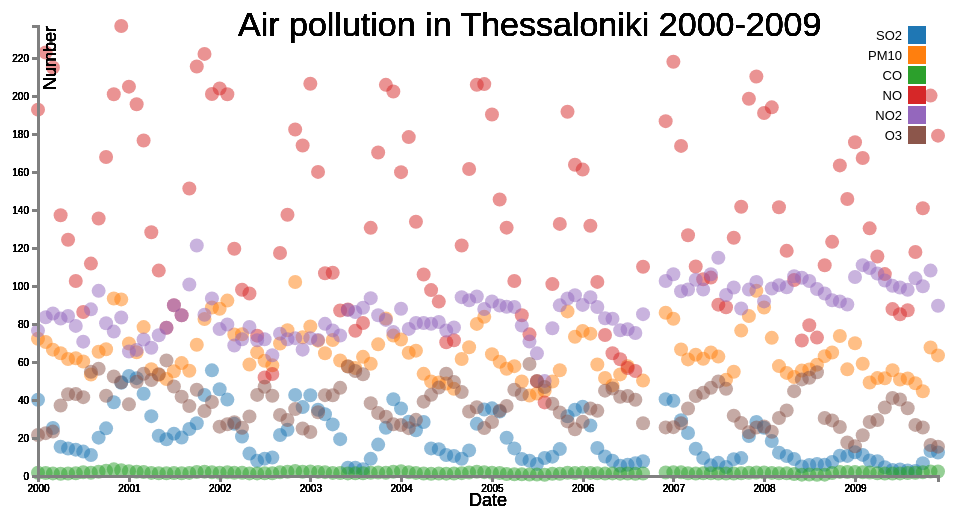
D3 v4 page, settled after 360 driven frames (6 s of simulated time); the page loaded 1 data file(s).

     
      
      //Simfona me to paradeigma: D3 Sccatterplot Example
      //this is a DOM element
      
      var margin = {top: 20, right: 20, bottom: 30, left: 40},
          width = 960 - margin.left - margin.right,
          height = 500 - margin.top - margin.bottom;
    
      var svg =  d3.select('body')
                   .append('svg')
                   .attr('width', width + margin.left + margin.right)
                    .attr('height', height + margin.top + margin.bottom)
                    .append('g')
                    .attr('transform', 'translate (' + margin.left + ' , ' + margin.top + ')');    

      

      // add the tooltip area to the webpage
      var tooltip = d3.select("body").append("div")
                      .attr("class", "tooltip")
                      .style("opacity", 0);
     

      var parseDate = d3.timeParse('%d-%m-%Y');
     
      //set fill color
      var  color =  d3.scaleOrdinal(d3.schemeCategory10);





         // load the data
      d3.json('dataMonthly.json', function(data){
          
           data.forEach(function(d){
            d.date = parseDate(d.Date);
            d.number = +d.Number;      
          });
 

 var xValue = function(d) {return d;},
          xScale = d3.scaleTime().range([0, width]),
          xAxis = d3.axisBottom(xScale).ticks(9).tickFormat(d3.timeFormat('%Y') );

         

      // setup y
      var yValue = function(d) {return d;},
          yScale = d3.scaleLinear().range([height, 0]),
          yAxis = d3.axisLeft(yScale).ticks(10);

            xScale.domain(d3.extent(data, function(d) { return d.date; }));
            yScale.domain([0, d3.max(data, function(d) { return d.number;})]);

       
var line = d3.line()
              .x(function(d) { return xScale(d.date); })               // set the x values for the line generator
              .y(function(d) { return yScale(d.number); })            // set the y values for the line generator 
              .curve(d3.curveMonotoneX); //

  

   var nested_data = d3.nest()
                 .key(function(d) {return d.Type})
                      .entries(data);
                      console.log(nested_data) ;
        
      
   nested_data.forEach(function(d) {


     svg.append("path")
               .attr("class", "line")
              .attr("transform", "translate(0,0)")
             .style("stroke-width", 3)
               .style("stroke", function() { 
                return d.color = color(d.key); })
              .style("fill", "none")
               .attr("d", line(d.values))
               .style("opacity", 0)
               .on("mouseover", function(d){
                d3.select(this).transition().duration(100).style("opacity", 1)
               })
               .on("mouseout", function(d) {
                d3.select(this).transition().duration(100).style("opacity",0)
               });
             
              
         

     var legend = svg.selectAll(".legend")
                     .data(color.domain())
                     .enter().append("g")
                     .attr("class", "legend")
                    .attr("transform", function(d, i) { return "translate(0," + i * 20 + ")"; });

               // draw legend colored rectangles
      legend.append("rect")
            .attr("x", width -30)
            .attr("width", 18)
            .attr("height", 18)
            .style("fill", color); 

            // draw legend text
           
        svg.append('text')             
        .attr('transform', `rotate(0)`)
        .attr('x', width - 700)
        .attr('y', height - 440)
        .attr('id', 'title')
        .style("font-size", "34px")
        .text('Air pollution in Thessaloniki 2000-2009');

           // x axis
    svg.append('g')
          .attr('class', 'x axis')
          .attr('transform', 'translate(0,' + height + ')')
          .call(xAxis);

         svg.append('text')             
           .attr('transform',  "translate(" + (width/2) + " ," + 
                         (height+margin.bottom) + ")")
            .style('text-anchor', 'middle')
            .style("font-size", "28px")
            .style("font-size", "18px")
            .text('Date');
     
      svg.append('g')
           .attr('class', 'y axis')
           .call(yAxis);

      svg.append('text')
            .attr('class', 'label')
            .attr('transform', 'rotate(-90)')
            .attr('y', 0)
            .attr('dy', '1em')
            .style('text-anchor', 'end')
            .style("font-size", "18px")
            .text('Number');    
         
     
  svg.selectAll('circle')
         .data(data)
         .enter()
         .append('circle')
         .attr('r', 7)
         .attr('cx', function(d) {return xScale(d.date);})
         .attr('cy', function(d) {return yScale(d.number);})
         .style('fill-opacity', 0.5)
         .style('fill', function(d) {return color(d.Type);})
         .on("mouseover", function(d) {
          tooltip.transition()
               .duration(100)
               .style("opacity", 1);
          tooltip.html(d["Type"] + "<br>" +  d["Month"] + "<br/> (" + d.number + ")")
               .style("left", (d3.event.pageX + 5) + "px")
               .style("top", (d3.event.pageY - 28) + "px")

          })
          .on("mouseout", function(d) {
                         tooltip.transition()
                        .duration(500)
                        .style("opacity", 0)
                        
          });
         

      legend.append("text")
            .attr("x", width - 36)
            .attr("y", 9)
            .attr("dy", ".35em")
            .style("text-anchor", "end")
            .style("font-size", "13px")
            .text(function(d) { return d;})
            
      });     
      
           
});

    

### data: dataMonthly.json, 86693 bytes — head not shown